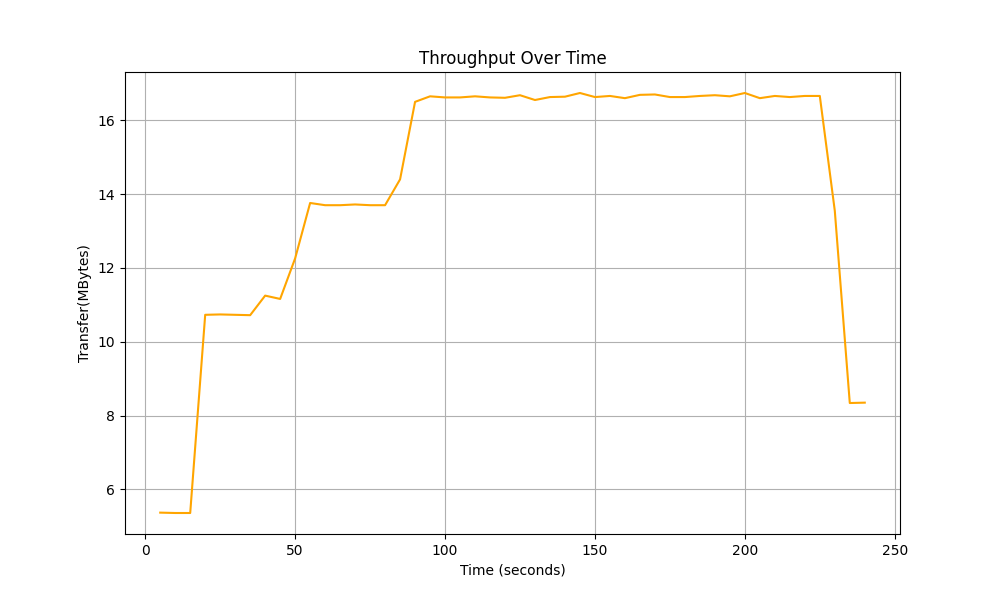

Source data for this figure (header and first rows):
Time, Total Throughput
5.0, 5.37
10.0, 5.36
15.0, 5.36
20.0, 10.73
25.0, 10.74
30.0, 10.73
35.0, 10.72
40.0, 11.25
45.0, 11.16
50.0, 12.26
55.0, 13.76
60.0, 13.7
65.0, 13.7
70.0, 13.72
75.0, 13.7
80.0, 13.7
85.0, 14.4
90.0, 16.5
95.0, 16.65
100.0, 16.62
105.0, 16.62
110.0, 16.65
115.0, 16.62
120.0, 16.61
125.0, 16.68
130.0, 16.55
135.0, 16.63
140.0, 16.64
145.0, 16.74
150.0, 16.63
155.0, 16.66
160.0, 16.6
165.0, 16.69
170.0, 16.7
175.0, 16.63
180.0, 16.63
185.0, 16.66
190.0, 16.68
195.0, 16.65
200.0, 16.74
205.0, 16.6
210.0, 16.66
215.0, 16.63
220.0, 16.66
225.0, 16.66
230.0, 13.55
235.0, 8.34
240.0, 8.35
